The GitHub repository solovyshka/HSE_WINTER_2021_2022 contains a labelled image folder "data" with 10 categories: altar, apse, bell tower, column, dome inner, dome outer, flying buttress, gargoyle, stained glass, vault. Examples follow, each with its label.

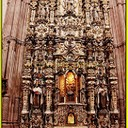
Label: altar

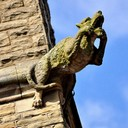
Label: gargoyle

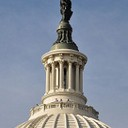
Label: dome outer

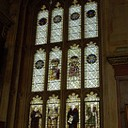
Label: stained glass

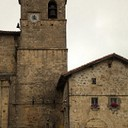
Label: bell tower

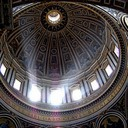
Label: dome inner
